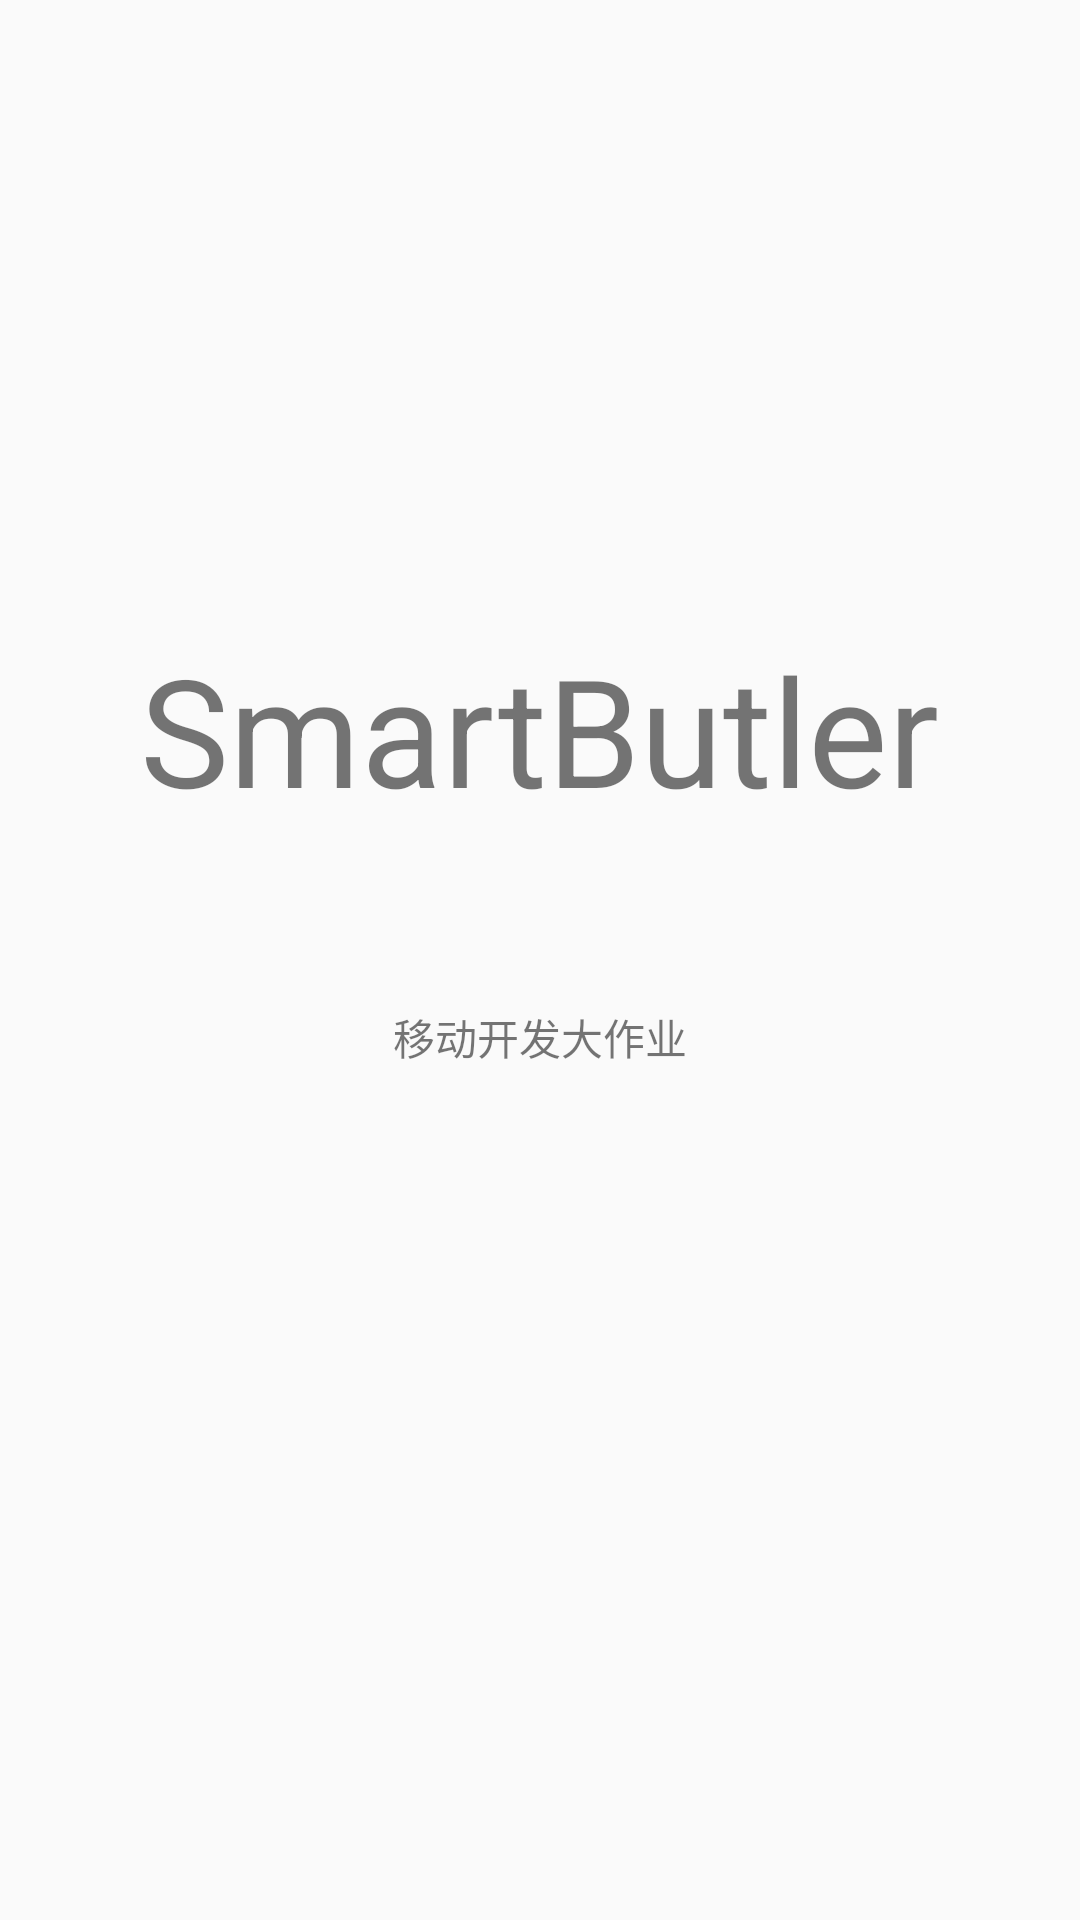

Android layout source for this screen:
<!-- AndroidManifest.xml: activity theme NoActivityFullscreen -->
<!-- res/layout/activity_splash.xml -->
<?xml version="1.0" encoding="utf-8"?>
<LinearLayout
    xmlns:android="http://schemas.android.com/apk/res/android"
    android:layout_width="match_parent"
    android:layout_height="match_parent"
    android:gravity="center"
    android:orientation="vertical"
    android:weightSum="1">


    <TextView
        android:id="@+id/tv_splash"
        android:layout_width="wrap_content"
        android:layout_height="wrap_content"
        android:text="@string/app_name"
        android:textSize="50sp"/>

    <TextView
        android:layout_marginBottom="15dp"
        android:layout_alignParentBottom="true"
        android:gravity="center"
        android:text="移动开发大作业"
        android:layout_width="375dp"
        android:layout_height="wrap_content"
        android:layout_weight="0.22" />
</LinearLayout>
<!-- resources referenced by this layout -->
<resources>
  <string name="app_name">SmartButler</string>
  <style name="NoActivityFullscreen" parent="Theme.AppCompat.Light.NoActionBar">
          <item name="windowNoTitle">true</item>
          <item name="windowActionBar">false</item>
          <item name="android:windowFullscreen">true</item>
          <item name="android:windowContentOverlay">@null</item>
      </style>
</resources>
